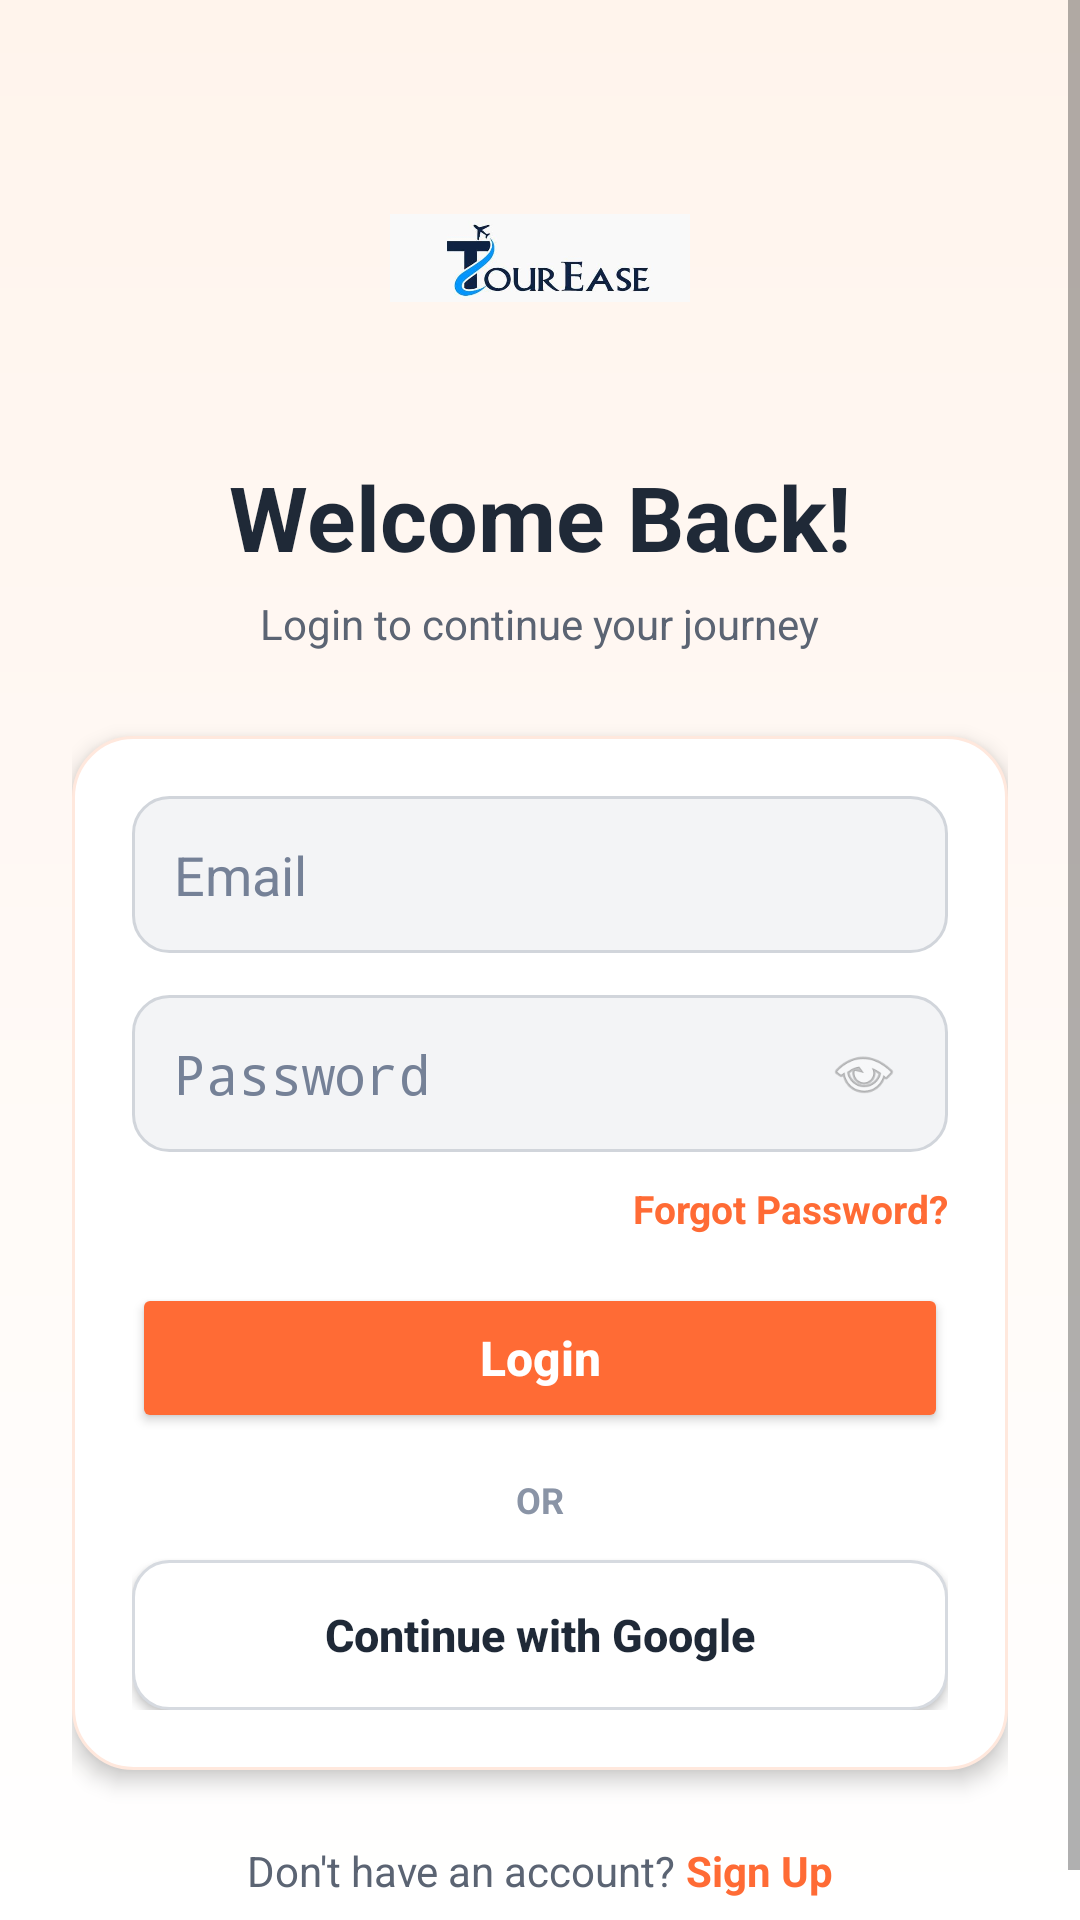

This screen was rendered from an Android layout file. Write that file and the resources it references.
<!-- AndroidManifest.xml: application theme AppTheme -->
<!-- res/layout/activity_login.xml -->
<?xml version="1.0" encoding="utf-8"?>
<androidx.constraintlayout.widget.ConstraintLayout xmlns:android="http://schemas.android.com/apk/res/android"
    xmlns:app="http://schemas.android.com/apk/res-auto"
    android:layout_width="match_parent"
    android:layout_height="match_parent"
    android:background="@drawable/bg_auth_screen">

    <ScrollView
        android:layout_width="0dp"
        android:layout_height="0dp"
        android:fillViewport="true"
        app:layout_constraintBottom_toBottomOf="parent"
        app:layout_constraintEnd_toEndOf="parent"
        app:layout_constraintStart_toStartOf="parent"
        app:layout_constraintTop_toTopOf="parent">

        <LinearLayout
            android:layout_width="match_parent"
            android:layout_height="wrap_content"
            android:orientation="vertical"
            android:paddingStart="24dp"
            android:paddingTop="36dp"
            android:paddingEnd="24dp"
            android:paddingBottom="24dp">

            <ImageView
                android:id="@+id/ivLogo"
                android:layout_width="100dp"
                android:layout_height="100dp"
                android:layout_gravity="center_horizontal"
                android:contentDescription="@string/app_name"
                android:scaleType="fitCenter"
                android:src="@drawable/tourease_logo_" />

            <TextView
                android:id="@+id/tvWelcome"
                android:layout_width="wrap_content"
                android:layout_height="wrap_content"
                android:layout_gravity="center_horizontal"
                android:layout_marginTop="16dp"
                android:text="Welcome Back!"
                android:textColor="#1F2937"
                android:textSize="30sp"
                android:textStyle="bold" />

            <TextView
                android:id="@+id/tvSubtitle"
                android:layout_width="wrap_content"
                android:layout_height="wrap_content"
                android:layout_gravity="center_horizontal"
                android:layout_marginTop="6dp"
                android:text="Login to continue your journey"
                android:textColor="#5B6473"
                android:textSize="14sp" />

            <LinearLayout
                android:layout_width="match_parent"
                android:layout_height="wrap_content"
                android:layout_marginTop="28dp"
                android:background="@drawable/bg_auth_card"
                android:elevation="4dp"
                android:orientation="vertical"
                android:padding="20dp">

                <EditText
                    android:id="@+id/etEmail"
                    android:layout_width="match_parent"
                    android:layout_height="wrap_content"
                    android:autofillHints="emailAddress"
                    android:background="@drawable/edittext_rounded_bg"
                    android:hint="Email"
                    android:inputType="textEmailAddress"
                    android:padding="14dp"
                    android:textColor="#1F2937"
                    android:textColorHint="#758197" />

                <RelativeLayout
                    android:id="@+id/passwordLayout"
                    android:layout_width="match_parent"
                    android:layout_height="wrap_content"
                    android:layout_marginTop="14dp">

                    <EditText
                        android:id="@+id/etPassword"
                        android:layout_width="match_parent"
                        android:layout_height="wrap_content"
                        android:autofillHints="password"
                        android:background="@drawable/edittext_rounded_bg"
                        android:hint="Password"
                        android:inputType="textPassword"
                        android:padding="14dp"
                        android:paddingEnd="54dp"
                        android:textColor="#1F2937"
                        android:textColorHint="#758197" />

                    <ImageView
                        android:id="@+id/ivTogglePassword"
                        android:layout_width="40dp"
                        android:layout_height="40dp"
                        android:layout_alignParentEnd="true"
                        android:layout_centerVertical="true"
                        android:layout_marginEnd="8dp"
                        android:alpha="0.55"
                        android:contentDescription="Show password"
                        android:padding="8dp"
                        android:src="@android:drawable/ic_menu_view" />
                </RelativeLayout>

                <TextView
                    android:id="@+id/tvForgotPassword"
                    android:layout_width="wrap_content"
                    android:layout_height="wrap_content"
                    android:layout_gravity="end"
                    android:layout_marginTop="10dp"
                    android:text="Forgot Password?"
                    android:textColor="#FF6B35"
                    android:textSize="13sp"
                    android:textStyle="bold" />

                <Button
                    android:id="@+id/btnLogin"
                    android:layout_width="match_parent"
                    android:layout_height="50dp"
                    android:layout_marginTop="16dp"
                    android:backgroundTint="#FF6B35"
                    android:text="Login"
                    android:textAllCaps="false"
                    android:textColor="#FFFFFF"
                    android:textSize="16sp"
                    android:textStyle="bold" />

                <TextView
                    android:id="@+id/tvOr"
                    android:layout_width="wrap_content"
                    android:layout_height="wrap_content"
                    android:layout_gravity="center_horizontal"
                    android:layout_marginTop="14dp"
                    android:text="OR"
                    android:textColor="#8A94A6"
                    android:textSize="12sp"
                    android:textStyle="bold" />

                <Button
                    android:id="@+id/btnGoogleSignIn"
                    android:layout_width="match_parent"
                    android:layout_height="50dp"
                    android:layout_marginTop="12dp"
                    android:background="@drawable/bg_auth_google_button"
                    android:text="Continue with Google"
                    android:textAllCaps="false"
                    android:textColor="#1F2937"
                    android:textSize="15sp"
                    android:textStyle="bold" />
            </LinearLayout>

            <LinearLayout
                android:layout_width="wrap_content"
                android:layout_height="wrap_content"
                android:layout_gravity="center_horizontal"
                android:layout_marginTop="24dp"
                android:orientation="horizontal">

                <TextView
                    android:layout_width="wrap_content"
                    android:layout_height="wrap_content"
                    android:text="Don't have an account? "
                    android:textColor="#5B6473"
                    android:textSize="14sp" />

                <TextView
                    android:id="@+id/tvSignup"
                    android:layout_width="wrap_content"
                    android:layout_height="wrap_content"
                    android:text="Sign Up"
                    android:textColor="#FF6B35"
                    android:textSize="14sp"
                    android:textStyle="bold" />
            </LinearLayout>
        </LinearLayout>
    </ScrollView>
</androidx.constraintlayout.widget.ConstraintLayout>
<!-- resources referenced by this layout -->
<resources>
  <!-- drawable bg_auth_card (drawable) -->
  <?xml version="1.0" encoding="utf-8"?>
  <shape xmlns:android="http://schemas.android.com/apk/res/android"
      android:shape="rectangle">
      <solid android:color="#FFFFFFFF" />
      <corners android:radius="20dp" />
      <stroke
          android:width="1dp"
          android:color="#FFE8DD" />
  </shape>
  <!-- drawable bg_auth_google_button (drawable) -->
  <?xml version="1.0" encoding="utf-8"?>
  <shape xmlns:android="http://schemas.android.com/apk/res/android"
      android:shape="rectangle">
      <solid android:color="#FFFFFFFF" />
      <corners android:radius="12dp" />
      <stroke
          android:width="1dp"
          android:color="#FFD6DAE0" />
  </shape>
  <!-- drawable bg_auth_screen (drawable) -->
  <?xml version="1.0" encoding="utf-8"?>
  <shape xmlns:android="http://schemas.android.com/apk/res/android"
      android:shape="rectangle">
      <gradient
          android:angle="270"
          android:startColor="#FFF4EC"
          android:centerColor="#FFF9F5"
          android:endColor="#FFFFFFFF" />
  </shape>
  <!-- drawable edittext_rounded_bg (drawable) -->
  <?xml version="1.0" encoding="utf-8"?>
  <shape xmlns:android="http://schemas.android.com/apk/res/android"
      android:shape="rectangle">
      <solid android:color="#F3F4F6" />
      <corners android:radius="12dp" />
      <stroke
          android:width="1dp"
          android:color="#D1D5DB" />
  </shape>
  <!-- drawable tourease_logo_: jpeg bitmap (drawable, 9688 bytes) -->
  <string name="app_name">TE</string>
  <style name="AppTheme" parent="Theme.AppCompat.Light.NoActionBar">
          <item name="colorPrimary">@color/orange</item>
          <item name="colorPrimaryDark">@color/blue</item>
          <item name="colorAccent">@color/orange</item>
          <item name="android:windowBackground">@color/light_background</item>
          <item name="android:textColor">@color/light_text</item>
      </style>
  <color name="orange">#FF6B35</color>
  <color name="blue">#004E89</color>
  <color name="light_background">#F5F5F5</color>
  <color name="light_text">#333333</color>
</resources>
